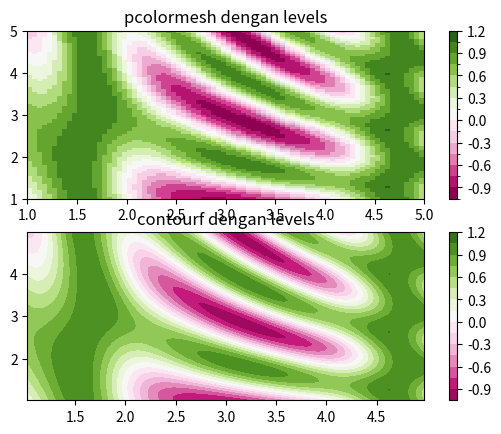

Here is the Python script that generated this plot:
# [redacted]
# Ubuntu 14.0 | 32 bit 
# Python 2.7
# matplotlib-1.4.0 

#menampilkan kombinasi Normalisasi dan Colormap dengan level pada pcolor
#pcolormesh dan imshow tipe plot yang sama dengan level argumen katakunci
#pada contour/contourf
import matplotlib.pyplot as plt
from matplotlib.colors import BoundaryNorm
from matplotlib.ticker import MaxNLocator
import numpy as np

#membuat hal ini lebih kecil untuk kenaikan resolusi
dx, dy = 0.05, 0.05

#mengubah 2d pada batas x dan y
y, x = np.mgrid[slice(1, 5 + dy, dy), slice(1, 5 + dx, dx)]
z = np.sin(x) ** 10 + np.cos(10 + y * x) * np.cos(x)

#x dan y dibatasi, maka z harus bernilai pada batasannya
#selanjutnya, mengubah nilai akhir dari array z
z = z[:-1, :-1]
levels = MaxNLocator(nbins=15).tick_values(z.min(), z.max())
#memilih colormap, level dan mendefinisikan normalization
#dengan memilih nilai data dan menerjemahkannya dalam level
cmap = plt.get_cmap('PiYG')
norm = BoundaryNorm(levels, ncolors=cmap.N, clip=True)

plt.subplot(2, 1, 1)
im = plt.pcolormesh(x, y, z, cmap=cmap, norm=norm)
plt.colorbar()
#menentukan batasan pada plot dengan batas pada data
plt.axis([x.min(), x.max(), y.min(), y.max()])
plt.title('pcolormesh dengan levels')



plt.subplot(2, 1, 2)
#contours adalah nilai dasar, maka diubah menjadi nilai tengah
plt.contourf(x[:-1, :-1] + dx / 2.,
             y[:-1, :-1] + dy / 2., z, levels=levels,
             cmap=cmap)
plt.colorbar()
plt.title('contourf dengan levels')


plt.show()
